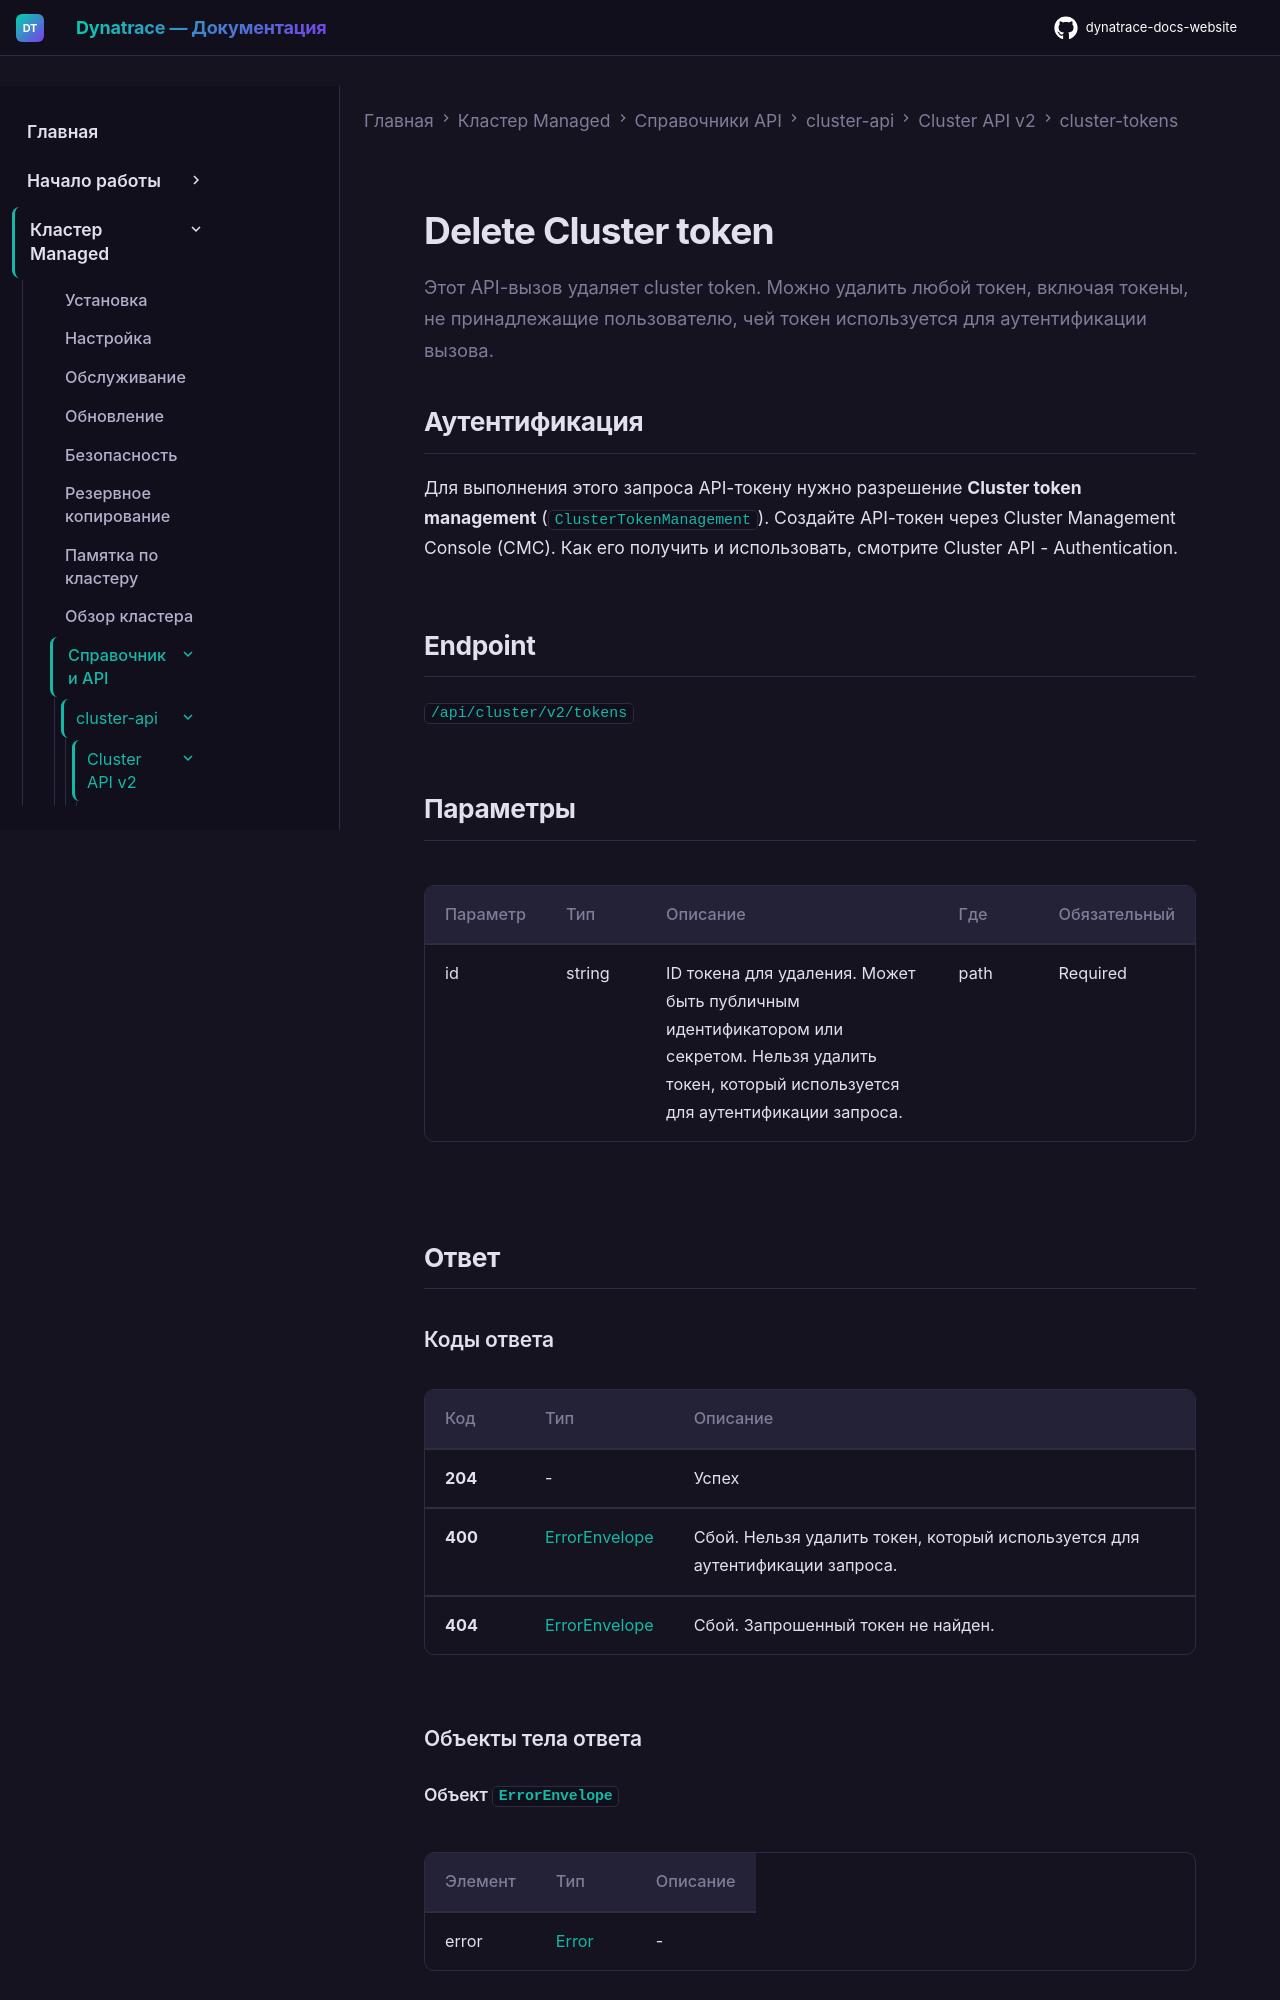

repository: Yerkebulan-Ardabayev/dynatrace-docs-website · page: managed-ru/managed-cluster/api-references/cluster-api/cluster-api-v2/cluster-tokens/delete-cluster-token/index.html · generator: mkdocs

---
title: "Delete Cluster token"
source: https://docs.dynatrace.com/managed/managed-cluster/api-references/cluster-api/cluster-api-v2/cluster-tokens/delete-cluster-token
updated: 2026-02-09
---

Этот API-вызов удаляет cluster token. Можно удалить любой токен, включая токены, не принадлежащие пользователю, чей токен используется для аутентификации вызова.

## Аутентификация

Для выполнения этого запроса API-токену нужно разрешение **Cluster token management** (`ClusterTokenManagement`). Создайте API-токен через Cluster Management Console (CMC). Как его получить и использовать, смотрите Cluster API - Authentication.

## Endpoint

`/api/cluster/v2/tokens`

## Параметры

| Параметр | Тип | Описание | Где | Обязательный |
| --- | --- | --- | --- | --- |
| id | string | ID токена для удаления. Может быть публичным идентификатором или секретом.  Нельзя удалить токен, который используется для аутентификации запроса. | path | Required |

## Ответ
